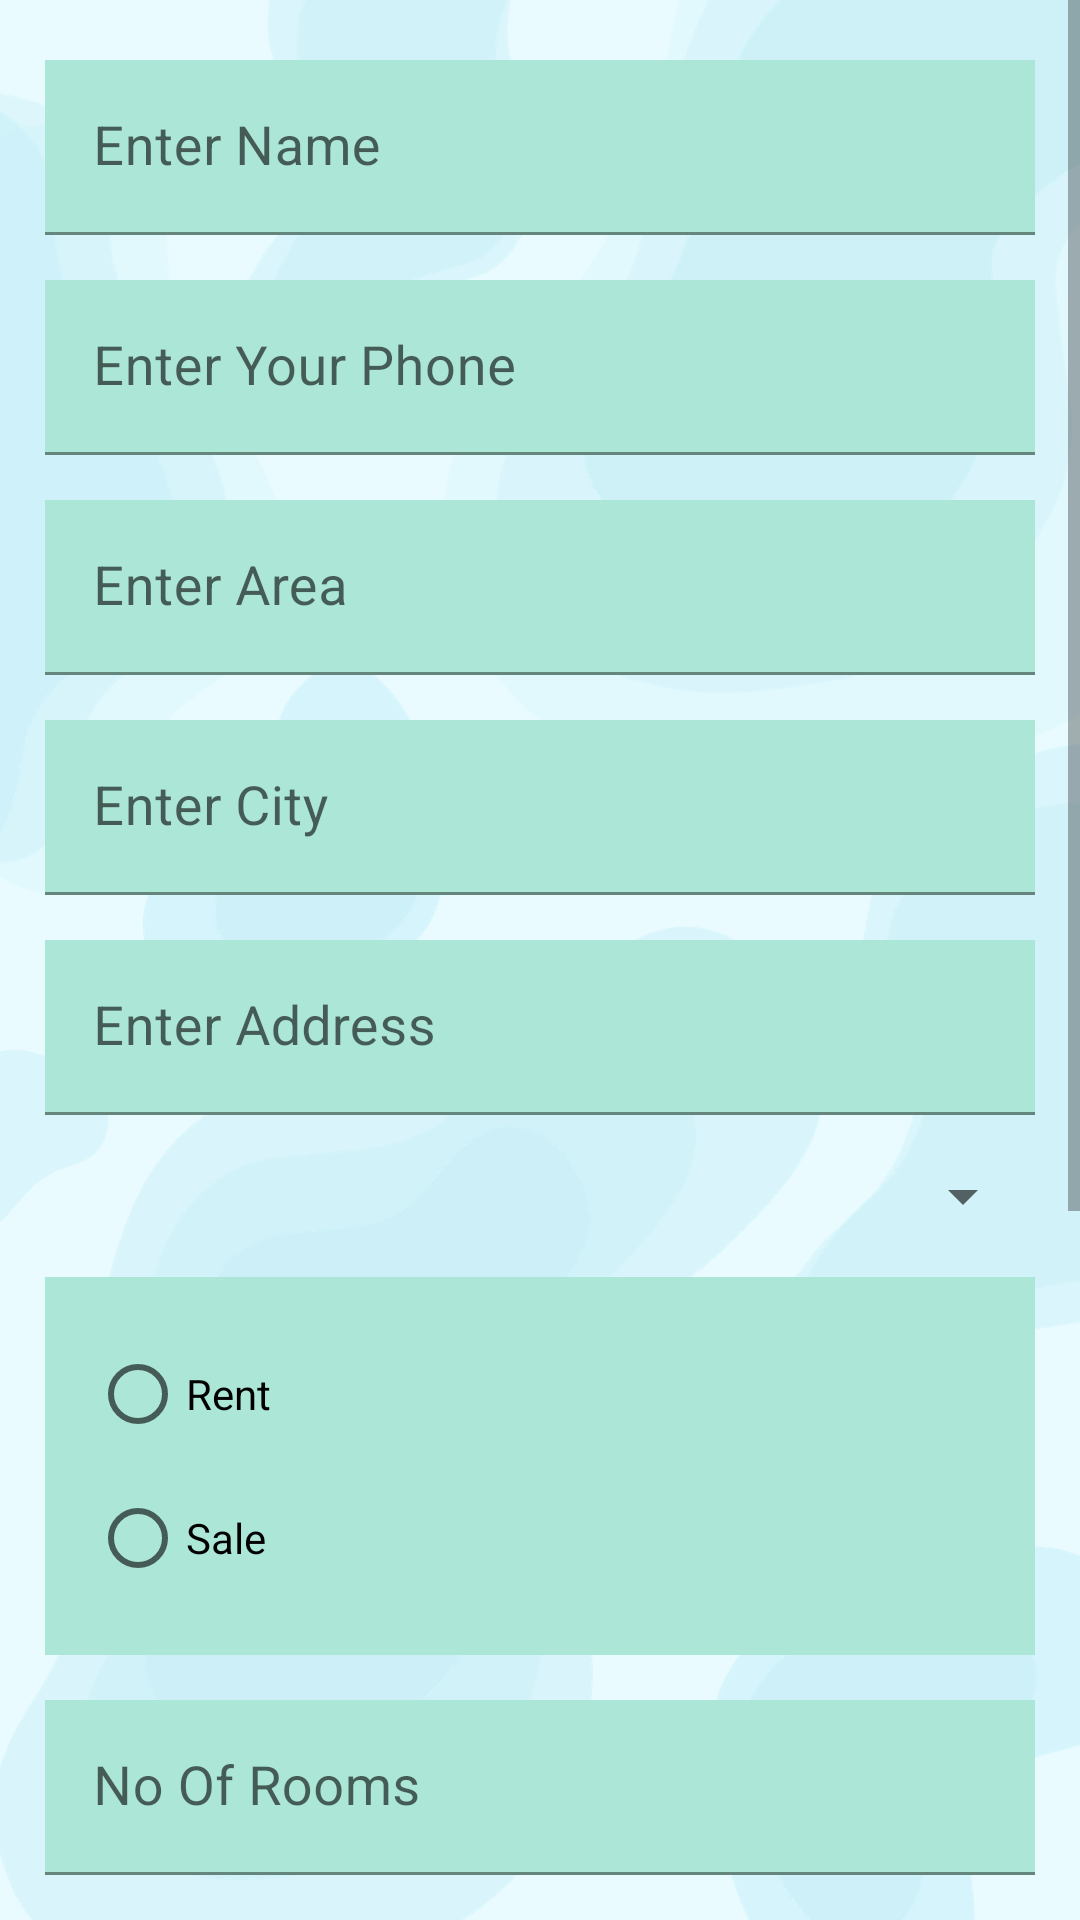

Produce the Android XML layout that renders to this screen, including the resource entries it uses.
<!-- AndroidManifest.xml: application theme Theme.MyFirstApp -->
<!-- res/layout/activity_property_service.xml -->
<?xml version="1.0" encoding="utf-8"?>
<ScrollView xmlns:android="http://schemas.android.com/apk/res/android"
    xmlns:app="http://schemas.android.com/apk/res-auto"
    xmlns:tools="http://schemas.android.com/tools"
    android:layout_width="match_parent"
    android:layout_height="match_parent"
    android:background="@drawable/forlist"
    tools:context=".activities.PropertyService">

    <LinearLayout
        android:layout_width="match_parent"
        android:layout_height="wrap_content"
        android:padding="5dp"
        android:orientation="vertical">

        <com.google.android.material.textfield.TextInputLayout
            android:layout_width="match_parent"
            android:layout_height="wrap_content"
            android:layout_marginLeft="10dp"
            android:layout_marginTop="15dp"
            android:layout_marginRight="10dp"
            android:hint="Enter Name">

            <com.google.android.material.textfield.TextInputEditText
                android:id="@+id/edName"
                android:layout_width="match_parent"
                android:layout_height="wrap_content"
                android:background="#ACE6D7"
                android:inputType="text"
                android:textSize="18dp" />

        </com.google.android.material.textfield.TextInputLayout>
        <com.google.android.material.textfield.TextInputLayout
            android:layout_width="match_parent"
            android:layout_height="wrap_content"
            android:layout_marginLeft="10dp"
            android:layout_marginTop="15dp"
            android:layout_marginRight="10dp"
            android:hint="Enter Your Phone">

            <com.google.android.material.textfield.TextInputEditText
                android:id="@+id/edPhone"
                android:layout_width="match_parent"
                android:layout_height="wrap_content"
                android:background="#ACE6D7"
                android:inputType="number"
                android:textSize="18dp" />

        </com.google.android.material.textfield.TextInputLayout>
        <com.google.android.material.textfield.TextInputLayout
            android:layout_width="match_parent"
            android:layout_height="wrap_content"
            android:layout_marginLeft="10dp"
            android:layout_marginTop="15dp"
            android:layout_marginRight="10dp"
            android:hint="Enter Area">

            <com.google.android.material.textfield.TextInputEditText
                android:id="@+id/edArea"
                android:layout_width="match_parent"
                android:layout_height="wrap_content"
                android:background="#ACE6D7"
                android:inputType="text"
                android:textSize="18dp" />

        </com.google.android.material.textfield.TextInputLayout>

        <com.google.android.material.textfield.TextInputLayout
            android:layout_width="match_parent"
            android:layout_height="wrap_content"
            android:layout_marginLeft="10dp"
            android:layout_marginTop="15dp"
            android:layout_marginRight="10dp"
            android:hint="Enter City">

            <com.google.android.material.textfield.TextInputEditText
                android:id="@+id/edCity"
                android:layout_width="match_parent"
                android:layout_height="wrap_content"
                android:background="#ACE6D7"
                android:inputType="textPostalAddress"
                android:textSize="18dp" />
        </com.google.android.material.textfield.TextInputLayout>

        <com.google.android.material.textfield.TextInputLayout
            android:layout_width="match_parent"
            android:layout_height="wrap_content"
            android:layout_marginLeft="10dp"
            android:layout_marginTop="15dp"
            android:layout_marginRight="10dp"
            android:hint="Enter Address"
            >

            <com.google.android.material.textfield.TextInputEditText
                android:id="@+id/edAddress"
                android:layout_width="match_parent"
                android:layout_height="wrap_content"
                android:background="#ACE6D7"
                android:inputType="text"
                android:textSize="18dp" />


        </com.google.android.material.textfield.TextInputLayout>


            <Spinner
                android:id="@+id/spMarla"
                android:layout_width="match_parent"
                android:layout_height="wrap_content"
                android:layout_marginLeft="10dp"
                android:layout_marginRight="10dp"
                android:layout_marginTop="15dp" />

        <RadioGroup
            android:id="@+id/radioGroupServiceType"
            android:layout_width="match_parent"
            android:layout_height="wrap_content"
            android:layout_marginTop="15dp"
            android:layout_marginRight="10dp"
            android:layout_marginLeft="10dp"
            android:background="#ACE6D7"
            android:padding="15dp">

            <RadioButton
                android:id="@+id/rdRent"
                android:layout_width="wrap_content"
                android:layout_height="wrap_content"
                android:text="Rent"
                />
            <RadioButton
                android:id="@+id/rdSale"
                android:layout_width="wrap_content"
                android:layout_height="wrap_content"
                android:text="Sale"
                />

        </RadioGroup>


        <com.google.android.material.textfield.TextInputLayout
            android:layout_width="match_parent"
            android:layout_height="wrap_content"
            android:layout_marginLeft="10dp"
            android:layout_marginTop="15dp"
            android:layout_marginRight="10dp"
            android:hint="No Of Rooms">

            <com.google.android.material.textfield.TextInputEditText
                android:id="@+id/edRooms"
                android:layout_width="match_parent"
                android:layout_height="wrap_content"
                android:background="#ACE6D7"
                android:inputType="number"
                android:textSize="18dp" />


        </com.google.android.material.textfield.TextInputLayout>

        <com.google.android.material.textfield.TextInputLayout
            android:layout_width="match_parent"
            android:layout_height="wrap_content"
            android:layout_marginLeft="10dp"
            android:layout_marginTop="15dp"
            android:layout_marginRight="10dp"
            android:hint="No Of Kitchens">

            <com.google.android.material.textfield.TextInputEditText
                android:id="@+id/edKitchen"
                android:layout_width="match_parent"
                android:layout_height="wrap_content"
                android:background="#ACE6D7"
                android:inputType="number"
                android:textSize="18dp" />


        </com.google.android.material.textfield.TextInputLayout>


        <com.google.android.material.textfield.TextInputLayout
            android:layout_width="match_parent"
            android:layout_height="wrap_content"
            android:layout_marginLeft="10dp"
            android:layout_marginTop="15dp"
            android:layout_marginRight="10dp"
            android:hint="No Of Washrooms">

            <com.google.android.material.textfield.TextInputEditText
                android:id="@+id/edWashroom"
                android:layout_width="match_parent"
                android:layout_height="wrap_content"
                android:background="#ACE6D7"
                android:inputType="number"
                android:textSize="18dp" />

        </com.google.android.material.textfield.TextInputLayout>

        <Spinner
            android:id="@+id/spFloor"
            android:layout_width="match_parent"
            android:layout_height="wrap_content"
            android:layout_marginLeft="10dp"
            android:layout_marginRight="10dp"
            android:layout_marginTop="15dp" />

        <RadioGroup
            android:id="@+id/radio_group"
            android:layout_width="match_parent"
            android:layout_height="wrap_content"
            android:layout_marginTop="15dp"
            android:layout_marginRight="10dp"
            android:layout_marginLeft="10dp"
            android:background="#ACE6D7"
            android:padding="15dp">

            <RadioButton
            android:id="@+id/rdFurnished"
            android:layout_width="wrap_content"
            android:layout_height="wrap_content"
            android:text="Furnished"
            />
            <RadioButton
            android:id="@+id/rdnonFurnished"
            android:layout_width="wrap_content"
            android:layout_height="wrap_content"
            android:text="Non-Furnished"
            />

        </RadioGroup>

        <Button
            android:id="@+id/btnSubmit"
            android:layout_width="111dp"
            android:layout_height="wrap_content"
            android:layout_gravity="center"
            android:backgroundTint="@color/black"
            android:layout_marginTop="10dp"
            android:text="Submit" />





    </LinearLayout>

</ScrollView>
<!-- resources referenced by this layout -->
<resources>
  <!-- drawable forlist: png bitmap (drawable, 162656 bytes) -->
  <style name="Theme.MyFirstApp" parent="Theme.MaterialComponents.DayNight.NoActionBar">
          
          <item name="colorPrimary">@color/purple_500</item>
          <item name="colorPrimaryVariant">@color/purple_700</item>
          <item name="colorOnPrimary">@color/white</item>
          
          <item name="colorSecondary">@color/teal_200</item>
          <item name="colorSecondaryVariant">@color/teal_700</item>
          <item name="colorOnSecondary">@color/black</item>
          
          <item name="android:statusBarColor">?attr/colorPrimaryVariant</item>
          
      </style>
  <!-- not gathered from this repository: default colours our renderer supplied (Android Studio template values) -->
  <color name="purple_500">#FF6200EE</color>
  <color name="purple_700">#FF3700B3</color>
  <color name="teal_200">#FF03DAC5</color>
  <color name="teal_700">#FF018786</color>
  <color name="black">#FF000000</color>
  <color name="white">#FFFFFFFF</color>
</resources>
